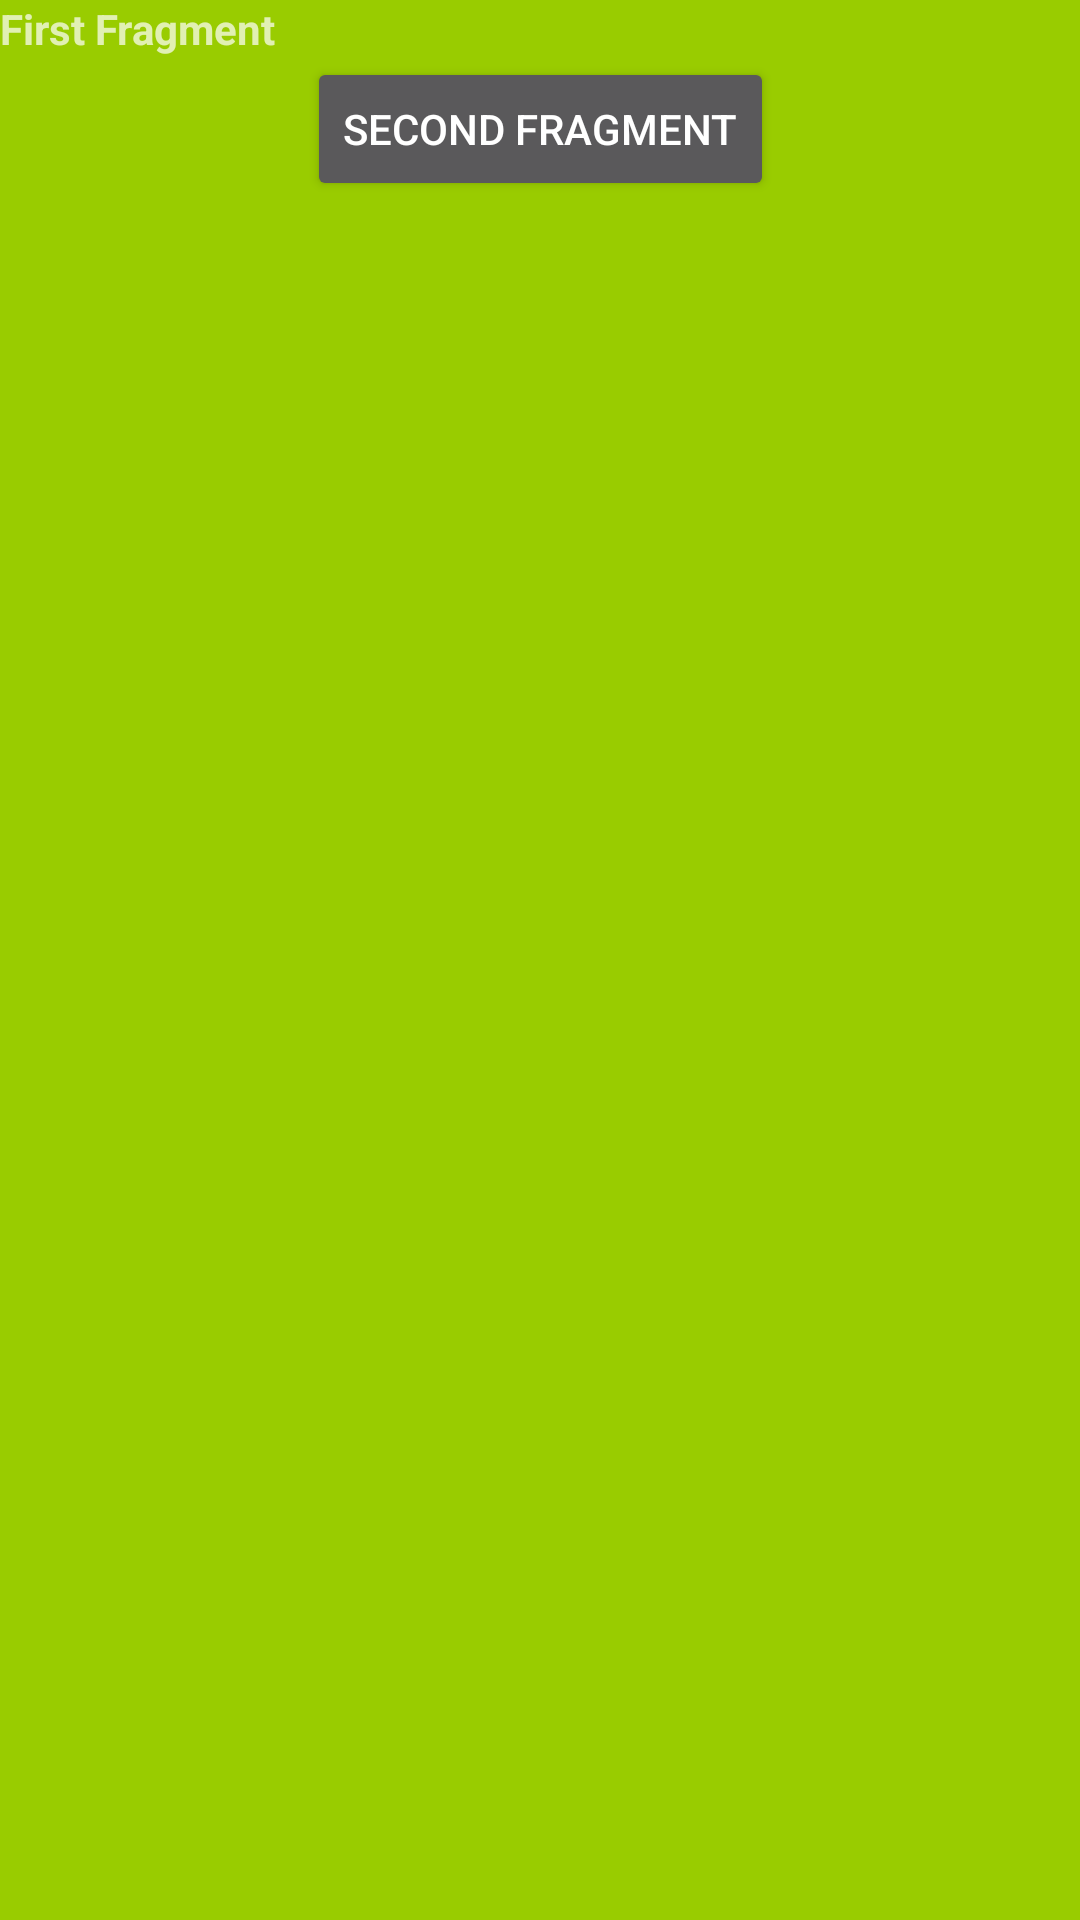

The Android layout XML behind this screen, and the referenced resources:
<!-- AndroidManifest.xml: application theme MyApp -->
<!-- res/layout/fragment_first.xml -->
<?xml version="1.0" encoding="utf-8"?>
<androidx.constraintlayout.widget.ConstraintLayout xmlns:android="http://schemas.android.com/apk/res/android"
    xmlns:app="http://schemas.android.com/apk/res-auto"
    xmlns:tools="http://schemas.android.com/tools"
    android:layout_width="match_parent"
    android:layout_height="match_parent"
    android:background="@android:color/holo_green_light"
    tools:context=".MainActivity">

    <TextView
        android:id="@+id/labelTxt"
        android:layout_width="wrap_content"
        android:layout_height="wrap_content"
        android:text="@string/first_fragment"
        android:textStyle="bold"
        app:layout_constraintStart_toStartOf="parent"
        app:layout_constraintTop_toTopOf="parent" />

    <Button
        android:id="@+id/firstFragment"
        android:layout_width="wrap_content"
        android:layout_height="wrap_content"
        android:text="@string/second_fragment"
        app:layout_constraintEnd_toEndOf="parent"
        app:layout_constraintStart_toStartOf="parent"
        app:layout_constraintTop_toBottomOf="@id/labelTxt" />

</androidx.constraintlayout.widget.ConstraintLayout>
<!-- resources referenced by this layout -->
<resources>
  <string name="first_fragment">First Fragment</string>
  <string name="second_fragment">Second Fragment</string>
  <style name="MyApp" parent="Theme.AppCompat.DayNight.NoActionBar">
          <item name="android:navigationBarColor">
              @android:color/transparent
          </item>
  
          
          <item name="android:statusBarColor">
              @android:color/transparent
          </item>
  
          
          <item name="android:windowLightStatusBar">
              false
          </item>
  
          <item name="android:windowTranslucentStatus">
              false
          </item>
      </style>
</resources>
